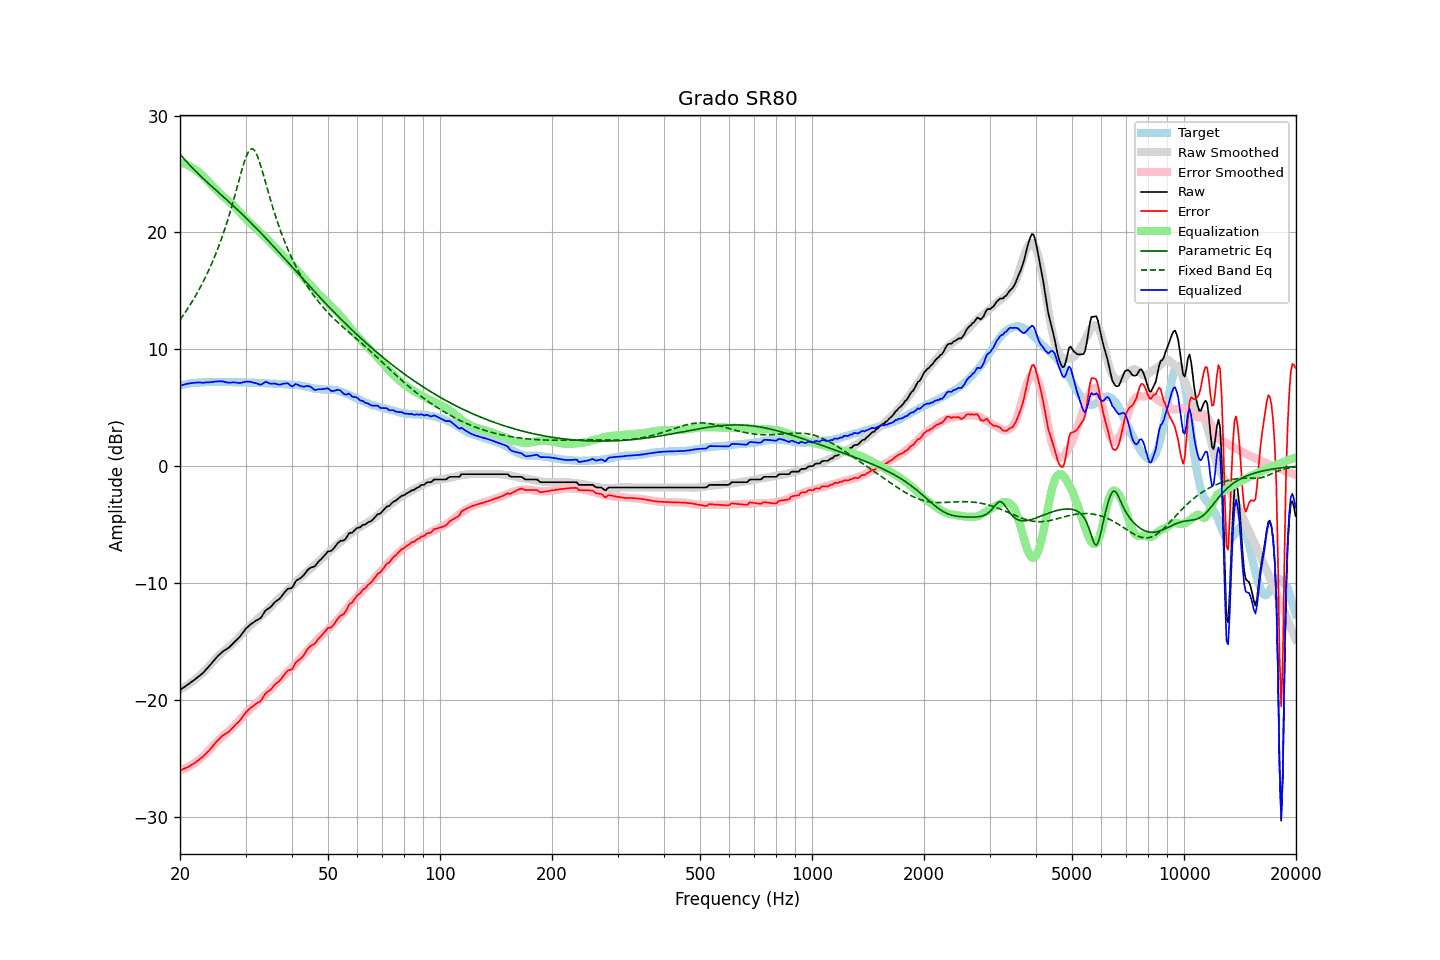

Values plotted in this chart, from the file beside it:
frequency, raw, error, smoothed, error_smoothed, equalization, parametric_eq, fixed_band_eq, equalized_raw, equalized_smoothed, target
20.00, -19.16, -26.05, -19.12, -26.03, 26.03, 26.72, 12.52, 6.87, 6.91, 6.89
20.20, -19.07, -26.00, -19.04, -25.98, 25.98, 26.55, 12.71, 6.92, 6.94, 6.93
20.40, -18.97, -25.93, -18.97, -25.93, 25.93, 26.38, 12.91, 6.97, 6.97, 6.96
20.61, -18.88, -25.87, -18.88, -25.88, 25.88, 26.22, 13.11, 7.00, 6.99, 6.99
20.81, -18.78, -25.80, -18.80, -25.82, 25.82, 26.07, 13.32, 7.04, 7.02, 7.03
21.02, -18.69, -25.75, -18.71, -25.75, 25.75, 25.92, 13.53, 7.06, 7.04, 7.07
21.23, -18.59, -25.66, -18.61, -25.68, 25.68, 25.77, 13.74, 7.09, 7.06, 7.08
21.44, -18.48, -25.58, -18.51, -25.60, 25.60, 25.62, 13.96, 7.11, 7.08, 7.10
21.66, -18.39, -25.50, -18.41, -25.51, 25.51, 25.48, 14.19, 7.12, 7.10, 7.12
21.87, -18.28, -25.41, -18.30, -25.42, 25.42, 25.34, 14.42, 7.14, 7.12, 7.13
22.09, -18.17, -25.32, -18.19, -25.32, 25.32, 25.20, 14.66, 7.15, 7.14, 7.15
22.31, -18.06, -25.21, -18.07, -25.22, 25.22, 25.06, 14.90, 7.16, 7.15, 7.14
22.54, -17.96, -25.11, -17.95, -25.11, 25.11, 24.93, 15.15, 7.16, 7.16, 7.15
22.76, -17.85, -25.01, -17.83, -25.00, 25.00, 24.80, 15.41, 7.15, 7.17, 7.16
22.99, -17.75, -24.91, -17.70, -24.88, 24.88, 24.67, 15.67, 7.13, 7.18, 7.16
23.22, -17.60, -24.77, -17.56, -24.75, 24.75, 24.54, 15.94, 7.15, 7.18, 7.17
23.45, -17.45, -24.63, -17.42, -24.61, 24.61, 24.41, 16.22, 7.16, 7.19, 7.18
23.69, -17.30, -24.49, -17.27, -24.47, 24.47, 24.29, 16.51, 7.17, 7.19, 7.19
23.92, -17.14, -24.34, -17.12, -24.32, 24.32, 24.16, 16.80, 7.17, 7.20, 7.20
24.16, -16.98, -24.19, -16.97, -24.17, 24.17, 24.04, 17.11, 7.18, 7.20, 7.21
24.40, -16.81, -24.03, -16.82, -24.02, 24.02, 23.91, 17.42, 7.20, 7.20, 7.22
24.65, -16.66, -23.86, -16.67, -23.87, 23.87, 23.79, 17.75, 7.21, 7.20, 7.21
24.89, -16.48, -23.69, -16.52, -23.73, 23.73, 23.66, 18.08, 7.24, 7.21, 7.21
25.14, -16.33, -23.54, -16.38, -23.59, 23.59, 23.54, 18.43, 7.25, 7.21, 7.20
25.39, -16.19, -23.40, -16.24, -23.45, 23.45, 23.42, 18.78, 7.26, 7.21, 7.20
25.65, -16.07, -23.27, -16.11, -23.32, 23.32, 23.30, 19.15, 7.25, 7.21, 7.20
25.91, -15.93, -23.12, -15.99, -23.19, 23.19, 23.17, 19.54, 7.26, 7.20, 7.19
26.16, -15.82, -23.03, -15.87, -23.07, 23.07, 23.05, 19.93, 7.24, 7.20, 7.20
26.43, -15.75, -22.95, -15.75, -22.95, 22.95, 22.93, 20.34, 7.20, 7.20, 7.20
26.69, -15.66, -22.85, -15.64, -22.83, 22.83, 22.80, 20.77, 7.18, 7.20, 7.20
26.96, -15.58, -22.77, -15.53, -22.72, 22.72, 22.68, 21.20, 7.14, 7.19, 7.20
27.23, -15.46, -22.65, -15.41, -22.60, 22.60, 22.55, 21.66, 7.14, 7.19, 7.20
27.50, -15.32, -22.51, -15.29, -22.48, 22.48, 22.43, 22.12, 7.16, 7.19, 7.19
27.77, -15.17, -22.36, -15.16, -22.35, 22.35, 22.30, 22.61, 7.17, 7.19, 7.18
28.05, -15.05, -22.23, -15.02, -22.21, 22.21, 22.17, 23.10, 7.16, 7.18, 7.18
28.33, -14.91, -22.07, -14.88, -22.06, 22.06, 22.04, 23.60, 7.16, 7.18, 7.17
28.62, -14.78, -21.96, -14.74, -21.91, 21.91, 21.91, 24.11, 7.14, 7.18, 7.18
28.90, -14.65, -21.82, -14.58, -21.76, 21.76, 21.78, 24.61, 7.12, 7.18, 7.18
29.19, -14.47, -21.63, -14.43, -21.60, 21.60, 21.65, 25.11, 7.13, 7.17, 7.16
29.48, -14.27, -21.45, -14.27, -21.44, 21.44, 21.52, 25.59, 7.17, 7.17, 7.17
29.78, -14.09, -21.26, -14.13, -21.29, 21.29, 21.39, 26.04, 7.20, 7.16, 7.17
30.08, -13.91, -21.08, -13.99, -21.15, 21.15, 21.25, 26.44, 7.24, 7.16, 7.17
30.38, -13.78, -20.93, -13.86, -21.02, 21.02, 21.12, 26.76, 7.24, 7.15, 7.16
30.68, -13.66, -20.81, -13.74, -20.88, 20.88, 20.98, 27.00, 7.23, 7.15, 7.15
30.99, -13.54, -20.68, -13.61, -20.75, 20.75, 20.85, 27.14, 7.21, 7.14, 7.14
31.30, -13.44, -20.58, -13.48, -20.61, 20.61, 20.71, 27.16, 7.18, 7.14, 7.14
31.61, -13.35, -20.48, -13.35, -20.48, 20.48, 20.57, 27.07, 7.14, 7.13, 7.14
31.93, -13.25, -20.37, -13.23, -20.35, 20.35, 20.43, 26.87, 7.11, 7.13, 7.12
32.24, -13.17, -20.28, -13.11, -20.23, 20.23, 20.29, 26.58, 7.07, 7.12, 7.11
32.57, -13.10, -20.21, -12.99, -20.11, 20.11, 20.14, 26.22, 7.01, 7.12, 7.11
32.89, -13.01, -20.12, -12.87, -19.98, 19.98, 20.00, 25.80, 6.97, 7.11, 7.11
33.22, -12.85, -19.95, -12.75, -19.85, 19.85, 19.86, 25.35, 7.01, 7.10, 7.10
33.55, -12.61, -19.71, -12.62, -19.72, 19.72, 19.71, 24.87, 7.11, 7.10, 7.10
33.89, -12.39, -19.48, -12.50, -19.59, 19.59, 19.57, 24.38, 7.20, 7.09, 7.10
34.23, -12.27, -19.36, -12.37, -19.46, 19.46, 19.42, 23.89, 7.19, 7.09, 7.09
34.57, -12.19, -19.27, -12.24, -19.32, 19.32, 19.27, 23.40, 7.13, 7.08, 7.08
34.92, -12.11, -19.18, -12.10, -19.17, 19.17, 19.13, 22.93, 7.07, 7.07, 7.08
35.27, -11.97, -19.04, -11.95, -19.02, 19.02, 18.98, 22.46, 7.05, 7.07, 7.07
35.62, -11.80, -18.86, -11.80, -18.87, 18.87, 18.83, 22.01, 7.07, 7.06, 7.06
35.97, -11.64, -18.69, -11.65, -18.71, 18.71, 18.68, 21.57, 7.07, 7.06, 7.05
... 635 more rows
